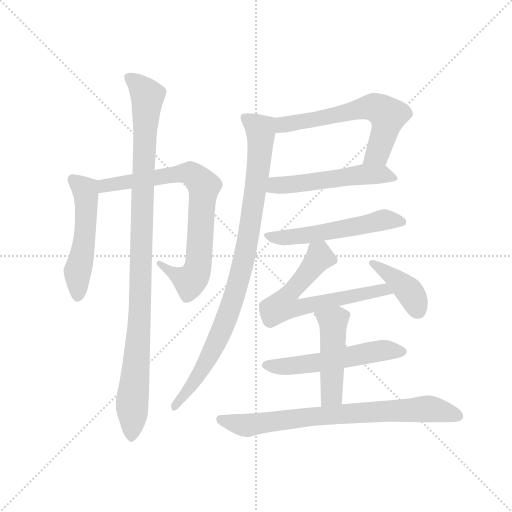
t = 0.00 s
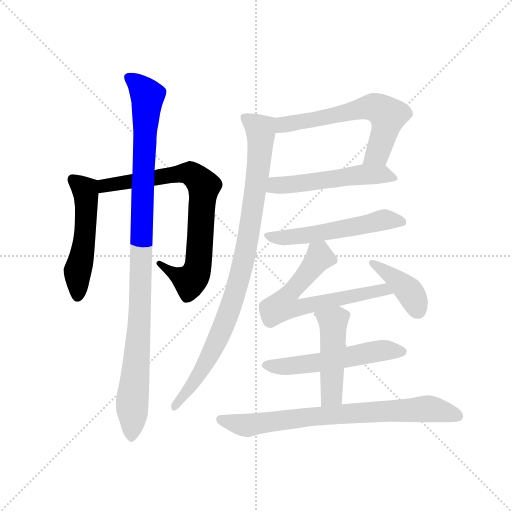
t = 1.93 s
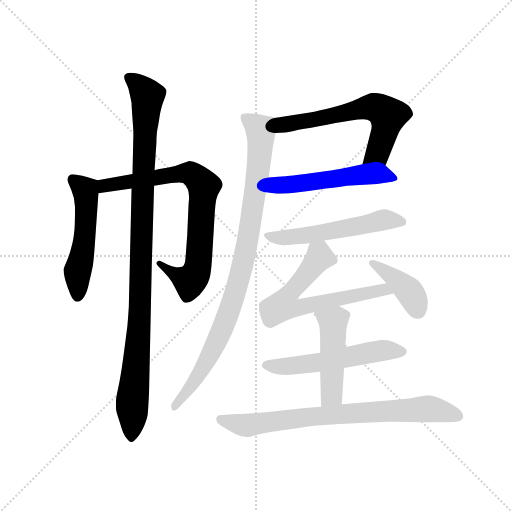
t = 3.86 s
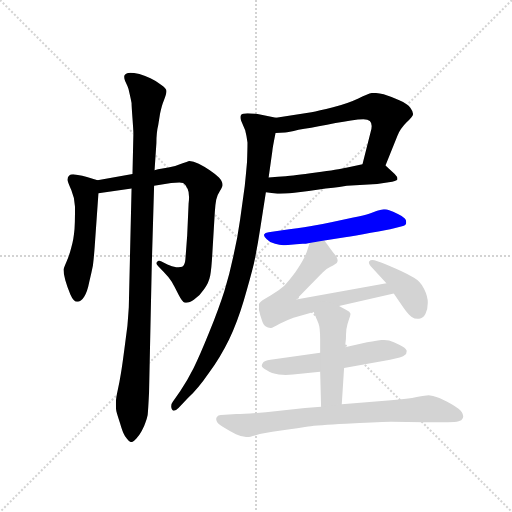
t = 5.79 s
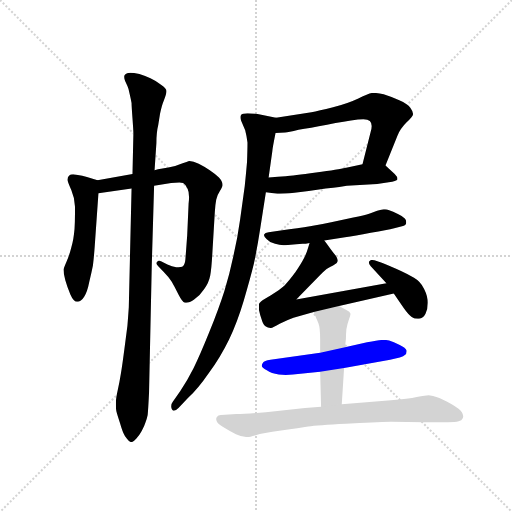
t = 7.72 s
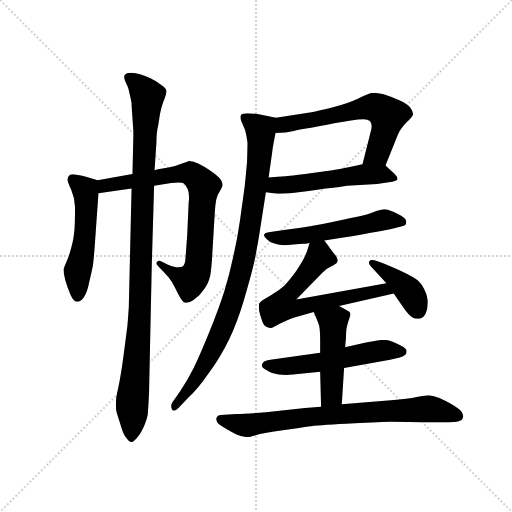
t = 9.66 s

The animated SVG that drew these frames (rendered in a browser with its animation timeline set to each time). Animation: 12 CSS @keyframes rules; one cycle of 9.65 s.

<svg version="1.1" viewBox="0 0 1024 1024" xmlns="http://www.w3.org/2000/svg">
  <g stroke="lightgray" stroke-dasharray="1,1" stroke-width="1" transform="scale(4, 4)">
    <line x1="0" y1="0" x2="256" y2="256"></line>
    <line x1="256" y1="0" x2="0" y2="256"></line>
    <line x1="128" y1="0" x2="128" y2="256"></line>
    <line x1="0" y1="128" x2="256" y2="128"></line>
  </g>
  <g transform="scale(0.92, -0.92) translate(60, -850)">
    <style type="text/css">
      
        @keyframes keyframes0 {
          from {
            stroke: blue;
            stroke-dashoffset: 527;
            stroke-width: 128;
          }
          63% {
            animation-timing-function: step-end;
            stroke: blue;
            stroke-dashoffset: 0;
            stroke-width: 128;
          }
          to {
            stroke: black;
            stroke-width: 1024;
          }
        }
        #make-me-a-hanzi-animation-0 {
          animation: keyframes0 0.6788736979166666s both;
          animation-delay: 0s;
          animation-timing-function: linear;
        }
      
        @keyframes keyframes1 {
          from {
            stroke: blue;
            stroke-dashoffset: 784;
            stroke-width: 128;
          }
          72% {
            animation-timing-function: step-end;
            stroke: blue;
            stroke-dashoffset: 0;
            stroke-width: 128;
          }
          to {
            stroke: black;
            stroke-width: 1024;
          }
        }
        #make-me-a-hanzi-animation-1 {
          animation: keyframes1 0.8880208333333334s both;
          animation-delay: 0.6788736979166666s;
          animation-timing-function: linear;
        }
      
        @keyframes keyframes2 {
          from {
            stroke: blue;
            stroke-dashoffset: 1057;
            stroke-width: 128;
          }
          77% {
            animation-timing-function: step-end;
            stroke: blue;
            stroke-dashoffset: 0;
            stroke-width: 128;
          }
          to {
            stroke: black;
            stroke-width: 1024;
          }
        }
        #make-me-a-hanzi-animation-2 {
          animation: keyframes2 1.1101888020833333s both;
          animation-delay: 1.56689453125s;
          animation-timing-function: linear;
        }
      
        @keyframes keyframes3 {
          from {
            stroke: blue;
            stroke-dashoffset: 625;
            stroke-width: 128;
          }
          67% {
            animation-timing-function: step-end;
            stroke: blue;
            stroke-dashoffset: 0;
            stroke-width: 128;
          }
          to {
            stroke: black;
            stroke-width: 1024;
          }
        }
        #make-me-a-hanzi-animation-3 {
          animation: keyframes3 0.7586263020833334s both;
          animation-delay: 2.677083333333333s;
          animation-timing-function: linear;
        }
      
        @keyframes keyframes4 {
          from {
            stroke: blue;
            stroke-dashoffset: 537;
            stroke-width: 128;
          }
          64% {
            animation-timing-function: step-end;
            stroke: blue;
            stroke-dashoffset: 0;
            stroke-width: 128;
          }
          to {
            stroke: black;
            stroke-width: 1024;
          }
        }
        #make-me-a-hanzi-animation-4 {
          animation: keyframes4 0.68701171875s both;
          animation-delay: 3.4357096354166665s;
          animation-timing-function: linear;
        }
      
        @keyframes keyframes5 {
          from {
            stroke: blue;
            stroke-dashoffset: 942;
            stroke-width: 128;
          }
          75% {
            animation-timing-function: step-end;
            stroke: blue;
            stroke-dashoffset: 0;
            stroke-width: 128;
          }
          to {
            stroke: black;
            stroke-width: 1024;
          }
        }
        #make-me-a-hanzi-animation-5 {
          animation: keyframes5 1.0166015625s both;
          animation-delay: 4.122721354166666s;
          animation-timing-function: linear;
        }
      
        @keyframes keyframes6 {
          from {
            stroke: blue;
            stroke-dashoffset: 554;
            stroke-width: 128;
          }
          64% {
            animation-timing-function: step-end;
            stroke: blue;
            stroke-dashoffset: 0;
            stroke-width: 128;
          }
          to {
            stroke: black;
            stroke-width: 1024;
          }
        }
        #make-me-a-hanzi-animation-6 {
          animation: keyframes6 0.7008463541666666s both;
          animation-delay: 5.139322916666666s;
          animation-timing-function: linear;
        }
      
        @keyframes keyframes7 {
          from {
            stroke: blue;
            stroke-dashoffset: 657;
            stroke-width: 128;
          }
          68% {
            animation-timing-function: step-end;
            stroke: blue;
            stroke-dashoffset: 0;
            stroke-width: 128;
          }
          to {
            stroke: black;
            stroke-width: 1024;
          }
        }
        #make-me-a-hanzi-animation-7 {
          animation: keyframes7 0.78466796875s both;
          animation-delay: 5.840169270833333s;
          animation-timing-function: linear;
        }
      
        @keyframes keyframes8 {
          from {
            stroke: blue;
            stroke-dashoffset: 407;
            stroke-width: 128;
          }
          57% {
            animation-timing-function: step-end;
            stroke: blue;
            stroke-dashoffset: 0;
            stroke-width: 128;
          }
          to {
            stroke: black;
            stroke-width: 1024;
          }
        }
        #make-me-a-hanzi-animation-8 {
          animation: keyframes8 0.5812174479166666s both;
          animation-delay: 6.624837239583333s;
          animation-timing-function: linear;
        }
      
        @keyframes keyframes9 {
          from {
            stroke: blue;
            stroke-dashoffset: 557;
            stroke-width: 128;
          }
          64% {
            animation-timing-function: step-end;
            stroke: blue;
            stroke-dashoffset: 0;
            stroke-width: 128;
          }
          to {
            stroke: black;
            stroke-width: 1024;
          }
        }
        #make-me-a-hanzi-animation-9 {
          animation: keyframes9 0.7032877604166666s both;
          animation-delay: 7.2060546875s;
          animation-timing-function: linear;
        }
      
        @keyframes keyframes10 {
          from {
            stroke: blue;
            stroke-dashoffset: 474;
            stroke-width: 128;
          }
          61% {
            animation-timing-function: step-end;
            stroke: blue;
            stroke-dashoffset: 0;
            stroke-width: 128;
          }
          to {
            stroke: black;
            stroke-width: 1024;
          }
        }
        #make-me-a-hanzi-animation-10 {
          animation: keyframes10 0.6357421875s both;
          animation-delay: 7.909342447916667s;
          animation-timing-function: linear;
        }
      
        @keyframes keyframes11 {
          from {
            stroke: blue;
            stroke-dashoffset: 778;
            stroke-width: 128;
          }
          72% {
            animation-timing-function: step-end;
            stroke: blue;
            stroke-dashoffset: 0;
            stroke-width: 128;
          }
          to {
            stroke: black;
            stroke-width: 1024;
          }
        }
        #make-me-a-hanzi-animation-11 {
          animation: keyframes11 0.8831380208333334s both;
          animation-delay: 8.545084635416668s;
          animation-timing-function: linear;
        }
      
    </style>
    
      <path d="M 152 458 L 129 465 Q 120 468 106 470 Q 102 471 99 471 Q 93 471 90 468 Q 87 465 87 460 L 87 458 Q 88 452 95 437 Q 102 421 103 401 L 103 385 Q 103 368 102 352 Q 100 328 95 312 Q 91 296 85 282 Q 79 268 78 264 Q 78 255 82 241 Q 86 227 93 210 Q 100 194 108 194 Q 116 194 123 205 Q 130 216 134 237 Q 139 258 142 273 Q 144 288 146 316 L 154 430 C 156 457 156 457 152 458 Z" fill="lightgray"></path>
    
      <path d="M 228 472 L 152 458 C 122 453 124 426 154 430 L 226 440 L 275 446 L 312 452 Q 323 453 330 453 Q 336 453 338 452 Q 345 448 348 439 Q 351 433 351 421 Q 351 415 350 407 L 347 339 Q 344 298 343 286 Q 342 274 336 270 Q 333 269 328 269 L 323 269 Q 314 270 304 275 L 290 282 Q 288 283 286 283 Q 283 283 281 280 Q 280 279 280 278 Q 280 275 284 271 L 295 260 Q 306 249 313 238 Q 320 226 328 210 Q 336 194 342 192 L 345 192 Q 352 192 362 199 Q 375 208 384 222 Q 394 235 397 251 Q 400 267 402 306 L 407 389 Q 408 406 410 416 Q 412 426 418 435 Q 424 445 424 448 Q 424 455 416 464 Q 408 472 396 480 Q 384 488 372 494 Q 360 500 352 500 Q 348 499 334 494 Q 321 488 306 486 L 290 483 Q 284 482 276 480 L 228 472 Z" fill="lightgray"></path>
    
      <path d="M 226 440 L 220 182 Q 219 167 217 142 L 210 88 Q 206 57 203 39 Q 200 20 196 2 Q 192 -16 192 -24 L 192 -32 Q 192 -39 193 -44 Q 195 -52 201 -70 Q 206 -87 209 -93 Q 211 -98 216 -104 Q 221 -111 225 -111 L 226 -111 Q 230 -111 236 -104 Q 242 -98 248 -87 Q 254 -76 256 -69 Q 259 -62 261 -52 Q 262 -44 264 -4 L 270 276 L 275 446 L 276 480 L 280 539 Q 280 562 284 578 L 288 603 Q 292 622 296 631 Q 302 646 302 652 Q 302 658 290 666 Q 278 675 267 680 Q 256 685 243 689 Q 230 692 223 692 Q 215 692 212 688 Q 210 686 210 683 Q 210 679 212 674 L 217 663 Q 220 657 222 645 Q 225 632 226 626 Q 226 620 228 593 Q 230 566 230 560 L 228 472 L 226 440 Z" fill="lightgray"></path>
    
      <path d="M 778 490 L 804 555 Q 810 570 824 584 Q 838 597 838 602 Q 838 608 832 616 Q 826 624 808 632 Q 790 640 774 645 Q 762 648 753 648 L 749 648 Q 742 647 719 636 Q 696 625 664 617 Q 632 609 617 606 L 540 594 C 510 589 509 560 539 561 L 560 562 Q 566 562 589 568 Q 613 572 651 579 Q 689 586 718 590 Q 725 591 730 591 Q 740 591 744 587 Q 748 583 748 576 Q 748 571 746 564 L 728 493 C 721 464 767 462 778 490 Z" fill="lightgray"></path>
    
      <path d="M 518 432 L 543 429 L 548 429 Q 558 429 580 431 Q 611 434 648 440 Q 684 444 694 446 L 760 450 L 785 454 Q 802 456 804 460 L 804 462 Q 804 466 798 472 L 778 490 C 766 501 757 499 728 493 L 690 485 Q 678 482 627 475 Q 576 468 561 467 Q 546 466 524 464 C 494 461 488 436 518 432 Z" fill="lightgray"></path>
    
      <path d="M 540 594 L 500 602 Q 488 604 478 604 Q 466 604 464 600 Q 463 598 463 595 Q 463 592 464 588 L 473 567 Q 476 556 478 540 Q 478 523 477 498 Q 475 474 472 445 L 462 373 Q 456 330 447 292 Q 439 254 428 218 Q 416 180 395 128 Q 374 76 361 50 Q 348 24 332 0 L 316 -23 Q 312 -28 312 -33 Q 312 -37 314 -40 Q 316 -43 318 -43 Q 322 -43 328 -37 L 348 -16 Q 370 4 394 39 Q 419 73 438 112 Q 456 150 470 197 Q 484 244 492 277 Q 499 310 506 355 L 518 432 L 524 464 L 532 521 Q 532 526 539 561 C 545 590 545 593 540 594 Z" fill="lightgray"></path>
    
      <path d="M 645 327 L 690 334 Q 711 337 746 344 Q 782 350 797 354 L 814 358 Q 823 360 823 366 L 823 368 Q 823 372 820 375 Q 816 380 805 385 Q 794 390 786 393 Q 781 395 777 395 L 774 395 Q 770 394 760 392 L 744 386 Q 732 382 708 377 L 660 367 Q 637 362 614 358 Q 590 354 550 349 L 524 345 Q 516 344 514 340 L 514 338 Q 514 335 520 330 Q 526 323 538 320 Q 548 317 556 317 L 560 317 L 584 319 Q 592 320 598 320 Q 604 320 613 322 L 645 327 Z" fill="lightgray"></path>
    
      <path d="M 780 234 L 584 199 L 636 252 Q 644 260 650 265 Q 658 270 664 273 Q 670 276 672 278 Q 674 280 674 284 Q 674 288 670 294 Q 662 304 657 311 Q 652 318 645 327 C 627 351 622 351 613 322 L 610 312 Q 607 301 601 289 Q 595 277 582 258 Q 568 239 558 229 Q 547 219 529 208 Q 512 198 508 195 Q 504 192 503 189 L 503 176 Q 505 166 509 155 Q 512 144 518 140 Q 522 137 528 137 L 529 137 Q 533 137 548 146 Q 564 154 578 159 L 622 172 L 677 185 L 796 212 C 825 219 810 239 780 234 Z" fill="lightgray"></path>
    
      <path d="M 796 212 L 818 180 Q 828 166 835 161 Q 841 157 848 157 L 851 157 Q 860 158 865 168 Q 870 178 870 192 Q 870 206 862 222 Q 854 238 840 246 Q 826 255 801 266 Q 776 277 770 279 L 754 284 Q 751 285 749 285 Q 745 285 743 282 Q 742 281 742 279 Q 742 276 746 271 L 780 234 L 796 212 Z" fill="lightgray"></path>
    
      <path d="M 636 83 L 528 68 Q 514 66 512 62 Q 509 58 509 55 Q 509 51 520 45 Q 530 38 546 36 Q 554 35 561 35 Q 569 35 577 36 L 636 42 L 688 50 L 788 68 L 809 73 Q 818 75 820 78 Q 824 81 824 86 L 824 88 Q 822 94 809 100 Q 795 107 786 110 Q 781 111 775 111 L 770 111 Q 762 110 738 106 L 690 95 L 636 83 Z" fill="lightgray"></path>
    
      <path d="M 622 172 L 632 148 Q 636 139 636 112 L 636 83 L 636 42 L 638 -34 C 639 -64 681 -59 683 -29 L 688 50 L 690 95 L 692 113 Q 692 122 693 134 Q 695 146 698 154 Q 702 164 702 168 Q 701 172 693 176 L 677 185 C 651 200 610 200 622 172 Z" fill="lightgray"></path>
    
      <path d="M 638 -34 L 603 -37 L 518 -46 Q 474 -50 454 -50 L 420 -52 Q 414 -52 412 -56 Q 410 -58 410 -61 Q 410 -63 411 -65 Q 412 -70 425 -78 Q 438 -86 453 -94 Q 466 -100 475 -100 L 478 -100 Q 482 -100 496 -96 Q 510 -92 551 -86 Q 592 -80 610 -77 Q 630 -74 692 -71 Q 755 -68 790 -67 L 863 -68 L 914 -68 Q 930 -68 937 -66 Q 944 -64 946 -59 Q 947 -57 947 -55 Q 947 -51 944 -46 Q 940 -39 921 -28 Q 902 -18 892 -14 Q 881 -10 872 -9 Q 866 -9 846 -13 Q 828 -17 790 -20 L 683 -29 L 638 -34 Z" fill="lightgray"></path>
    
    
      <clipPath id="make-me-a-hanzi-clip-0">
        <path d="M 152 458 L 129 465 Q 120 468 106 470 Q 102 471 99 471 Q 93 471 90 468 Q 87 465 87 460 L 87 458 Q 88 452 95 437 Q 102 421 103 401 L 103 385 Q 103 368 102 352 Q 100 328 95 312 Q 91 296 85 282 Q 79 268 78 264 Q 78 255 82 241 Q 86 227 93 210 Q 100 194 108 194 Q 116 194 123 205 Q 130 216 134 237 Q 139 258 142 273 Q 144 288 146 316 L 154 430 C 156 457 156 457 152 458 Z"></path>
      </clipPath>
      <path clip-path="url(#make-me-a-hanzi-clip-0)" d="M 97 461 L 126 435 L 127 425 L 123 325 L 108 254 L 109 205" fill="none" id="make-me-a-hanzi-animation-0" stroke-dasharray="399 798" stroke-linecap="round"></path>
    
      <clipPath id="make-me-a-hanzi-clip-1">
        <path d="M 228 472 L 152 458 C 122 453 124 426 154 430 L 226 440 L 275 446 L 312 452 Q 323 453 330 453 Q 336 453 338 452 Q 345 448 348 439 Q 351 433 351 421 Q 351 415 350 407 L 347 339 Q 344 298 343 286 Q 342 274 336 270 Q 333 269 328 269 L 323 269 Q 314 270 304 275 L 290 282 Q 288 283 286 283 Q 283 283 281 280 Q 280 279 280 278 Q 280 275 284 271 L 295 260 Q 306 249 313 238 Q 320 226 328 210 Q 336 194 342 192 L 345 192 Q 352 192 362 199 Q 375 208 384 222 Q 394 235 397 251 Q 400 267 402 306 L 407 389 Q 408 406 410 416 Q 412 426 418 435 Q 424 445 424 448 Q 424 455 416 464 Q 408 472 396 480 Q 384 488 372 494 Q 360 500 352 500 Q 348 499 334 494 Q 321 488 306 486 L 290 483 Q 284 482 276 480 L 228 472 Z"></path>
      </clipPath>
      <path clip-path="url(#make-me-a-hanzi-clip-1)" d="M 160 437 L 177 449 L 347 474 L 374 457 L 383 445 L 372 283 L 364 253 L 353 239 L 321 252 L 286 277" fill="none" id="make-me-a-hanzi-animation-1" stroke-dasharray="656 1312" stroke-linecap="round"></path>
    
      <clipPath id="make-me-a-hanzi-clip-2">
        <path d="M 226 440 L 220 182 Q 219 167 217 142 L 210 88 Q 206 57 203 39 Q 200 20 196 2 Q 192 -16 192 -24 L 192 -32 Q 192 -39 193 -44 Q 195 -52 201 -70 Q 206 -87 209 -93 Q 211 -98 216 -104 Q 221 -111 225 -111 L 226 -111 Q 230 -111 236 -104 Q 242 -98 248 -87 Q 254 -76 256 -69 Q 259 -62 261 -52 Q 262 -44 264 -4 L 270 276 L 275 446 L 276 480 L 280 539 Q 280 562 284 578 L 288 603 Q 292 622 296 631 Q 302 646 302 652 Q 302 658 290 666 Q 278 675 267 680 Q 256 685 243 689 Q 230 692 223 692 Q 215 692 212 688 Q 210 686 210 683 Q 210 679 212 674 L 217 663 Q 220 657 222 645 Q 225 632 226 626 Q 226 620 228 593 Q 230 566 230 560 L 228 472 L 226 440 Z"></path>
      </clipPath>
      <path clip-path="url(#make-me-a-hanzi-clip-2)" d="M 221 682 L 261 642 L 243 144 L 227 -28 L 226 -101" fill="none" id="make-me-a-hanzi-animation-2" stroke-dasharray="929 1858" stroke-linecap="round"></path>
    
      <clipPath id="make-me-a-hanzi-clip-3">
        <path d="M 778 490 L 804 555 Q 810 570 824 584 Q 838 597 838 602 Q 838 608 832 616 Q 826 624 808 632 Q 790 640 774 645 Q 762 648 753 648 L 749 648 Q 742 647 719 636 Q 696 625 664 617 Q 632 609 617 606 L 540 594 C 510 589 509 560 539 561 L 560 562 Q 566 562 589 568 Q 613 572 651 579 Q 689 586 718 590 Q 725 591 730 591 Q 740 591 744 587 Q 748 583 748 576 Q 748 571 746 564 L 728 493 C 721 464 767 462 778 490 Z"></path>
      </clipPath>
      <path clip-path="url(#make-me-a-hanzi-clip-3)" d="M 544 566 L 566 581 L 736 616 L 762 614 L 783 599 L 779 574 L 761 516 L 735 499" fill="none" id="make-me-a-hanzi-animation-3" stroke-dasharray="497 994" stroke-linecap="round"></path>
    
      <clipPath id="make-me-a-hanzi-clip-4">
        <path d="M 518 432 L 543 429 L 548 429 Q 558 429 580 431 Q 611 434 648 440 Q 684 444 694 446 L 760 450 L 785 454 Q 802 456 804 460 L 804 462 Q 804 466 798 472 L 778 490 C 766 501 757 499 728 493 L 690 485 Q 678 482 627 475 Q 576 468 561 467 Q 546 466 524 464 C 494 461 488 436 518 432 Z"></path>
      </clipPath>
      <path clip-path="url(#make-me-a-hanzi-clip-4)" d="M 525 436 L 539 447 L 733 471 L 771 472 L 799 461" fill="none" id="make-me-a-hanzi-animation-4" stroke-dasharray="409 818" stroke-linecap="round"></path>
    
      <clipPath id="make-me-a-hanzi-clip-5">
        <path d="M 540 594 L 500 602 Q 488 604 478 604 Q 466 604 464 600 Q 463 598 463 595 Q 463 592 464 588 L 473 567 Q 476 556 478 540 Q 478 523 477 498 Q 475 474 472 445 L 462 373 Q 456 330 447 292 Q 439 254 428 218 Q 416 180 395 128 Q 374 76 361 50 Q 348 24 332 0 L 316 -23 Q 312 -28 312 -33 Q 312 -37 314 -40 Q 316 -43 318 -43 Q 322 -43 328 -37 L 348 -16 Q 370 4 394 39 Q 419 73 438 112 Q 456 150 470 197 Q 484 244 492 277 Q 499 310 506 355 L 518 432 L 524 464 L 532 521 Q 532 526 539 561 C 545 590 545 593 540 594 Z"></path>
      </clipPath>
      <path clip-path="url(#make-me-a-hanzi-clip-5)" d="M 473 596 L 506 567 L 507 539 L 471 288 L 441 181 L 409 103 L 368 28 L 320 -36" fill="none" id="make-me-a-hanzi-animation-5" stroke-dasharray="814 1628" stroke-linecap="round"></path>
    
      <clipPath id="make-me-a-hanzi-clip-6">
        <path d="M 645 327 L 690 334 Q 711 337 746 344 Q 782 350 797 354 L 814 358 Q 823 360 823 366 L 823 368 Q 823 372 820 375 Q 816 380 805 385 Q 794 390 786 393 Q 781 395 777 395 L 774 395 Q 770 394 760 392 L 744 386 Q 732 382 708 377 L 660 367 Q 637 362 614 358 Q 590 354 550 349 L 524 345 Q 516 344 514 340 L 514 338 Q 514 335 520 330 Q 526 323 538 320 Q 548 317 556 317 L 560 317 L 584 319 Q 592 320 598 320 Q 604 320 613 322 L 645 327 Z"></path>
      </clipPath>
      <path clip-path="url(#make-me-a-hanzi-clip-6)" d="M 521 339 L 537 333 L 565 334 L 650 345 L 772 372 L 814 367" fill="none" id="make-me-a-hanzi-animation-6" stroke-dasharray="426 852" stroke-linecap="round"></path>
    
      <clipPath id="make-me-a-hanzi-clip-7">
        <path d="M 780 234 L 584 199 L 636 252 Q 644 260 650 265 Q 658 270 664 273 Q 670 276 672 278 Q 674 280 674 284 Q 674 288 670 294 Q 662 304 657 311 Q 652 318 645 327 C 627 351 622 351 613 322 L 610 312 Q 607 301 601 289 Q 595 277 582 258 Q 568 239 558 229 Q 547 219 529 208 Q 512 198 508 195 Q 504 192 503 189 L 503 176 Q 505 166 509 155 Q 512 144 518 140 Q 522 137 528 137 L 529 137 Q 533 137 548 146 Q 564 154 578 159 L 622 172 L 677 185 L 796 212 C 825 219 810 239 780 234 Z"></path>
      </clipPath>
      <path clip-path="url(#make-me-a-hanzi-clip-7)" d="M 620 315 L 635 291 L 567 210 L 554 185 L 580 179 L 760 218 L 788 214" fill="none" id="make-me-a-hanzi-animation-7" stroke-dasharray="529 1058" stroke-linecap="round"></path>
    
      <clipPath id="make-me-a-hanzi-clip-8">
        <path d="M 796 212 L 818 180 Q 828 166 835 161 Q 841 157 848 157 L 851 157 Q 860 158 865 168 Q 870 178 870 192 Q 870 206 862 222 Q 854 238 840 246 Q 826 255 801 266 Q 776 277 770 279 L 754 284 Q 751 285 749 285 Q 745 285 743 282 Q 742 281 742 279 Q 742 276 746 271 L 780 234 L 796 212 Z"></path>
      </clipPath>
      <path clip-path="url(#make-me-a-hanzi-clip-8)" d="M 749 279 L 830 216 L 850 172" fill="none" id="make-me-a-hanzi-animation-8" stroke-dasharray="279 558" stroke-linecap="round"></path>
    
      <clipPath id="make-me-a-hanzi-clip-9">
        <path d="M 636 83 L 528 68 Q 514 66 512 62 Q 509 58 509 55 Q 509 51 520 45 Q 530 38 546 36 Q 554 35 561 35 Q 569 35 577 36 L 636 42 L 688 50 L 788 68 L 809 73 Q 818 75 820 78 Q 824 81 824 86 L 824 88 Q 822 94 809 100 Q 795 107 786 110 Q 781 111 775 111 L 770 111 Q 762 110 738 106 L 690 95 L 636 83 Z"></path>
      </clipPath>
      <path clip-path="url(#make-me-a-hanzi-clip-9)" d="M 519 55 L 597 57 L 770 88 L 817 87" fill="none" id="make-me-a-hanzi-animation-9" stroke-dasharray="429 858" stroke-linecap="round"></path>
    
      <clipPath id="make-me-a-hanzi-clip-10">
        <path d="M 622 172 L 632 148 Q 636 139 636 112 L 636 83 L 636 42 L 638 -34 C 639 -64 681 -59 683 -29 L 688 50 L 690 95 L 692 113 Q 692 122 693 134 Q 695 146 698 154 Q 702 164 702 168 Q 701 172 693 176 L 677 185 C 651 200 610 200 622 172 Z"></path>
      </clipPath>
      <path clip-path="url(#make-me-a-hanzi-clip-10)" d="M 630 168 L 664 146 L 662 -4 L 645 -26" fill="none" id="make-me-a-hanzi-animation-10" stroke-dasharray="346 692" stroke-linecap="round"></path>
    
      <clipPath id="make-me-a-hanzi-clip-11">
        <path d="M 638 -34 L 603 -37 L 518 -46 Q 474 -50 454 -50 L 420 -52 Q 414 -52 412 -56 Q 410 -58 410 -61 Q 410 -63 411 -65 Q 412 -70 425 -78 Q 438 -86 453 -94 Q 466 -100 475 -100 L 478 -100 Q 482 -100 496 -96 Q 510 -92 551 -86 Q 592 -80 610 -77 Q 630 -74 692 -71 Q 755 -68 790 -67 L 863 -68 L 914 -68 Q 930 -68 937 -66 Q 944 -64 946 -59 Q 947 -57 947 -55 Q 947 -51 944 -46 Q 940 -39 921 -28 Q 902 -18 892 -14 Q 881 -10 872 -9 Q 866 -9 846 -13 Q 828 -17 790 -20 L 683 -29 L 638 -34 Z"></path>
      </clipPath>
      <path clip-path="url(#make-me-a-hanzi-clip-11)" d="M 418 -61 L 474 -75 L 611 -56 L 869 -39 L 935 -54" fill="none" id="make-me-a-hanzi-animation-11" stroke-dasharray="650 1300" stroke-linecap="round"></path>
    
  </g>
</svg>
